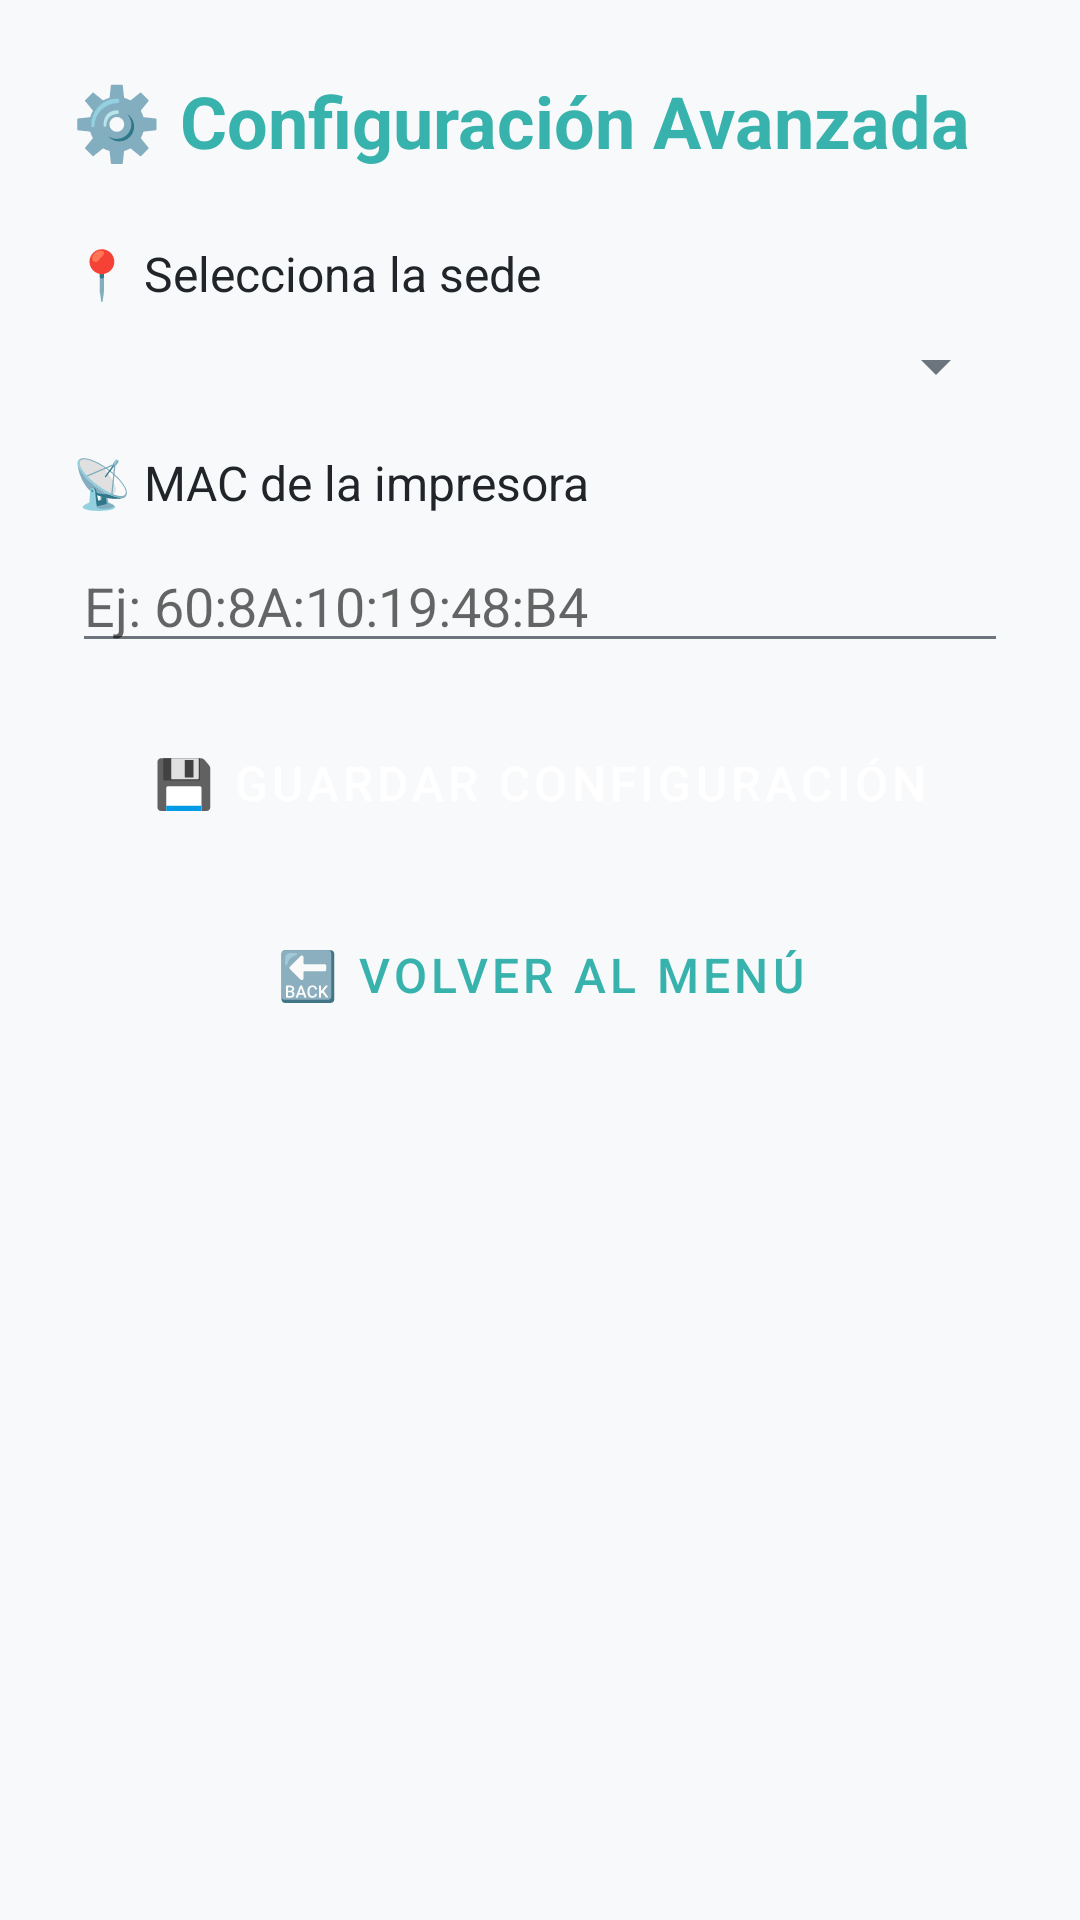

Here is an Android app screen rendered from its layout file. Give the layout XML and the strings, colors and styles it references.
<!-- AndroidManifest.xml: application theme Theme.PharmatoolsTag -->
<!-- res/layout/activity_configuracion.xml -->
<?xml version="1.0" encoding="utf-8"?>
<LinearLayout xmlns:android="http://schemas.android.com/apk/res/android"
    android:layout_width="match_parent"
    android:layout_height="match_parent"
    android:orientation="vertical"
    android:padding="24dp"
    android:background="@color/fondo_general">
    <TextView
        android:layout_width="wrap_content"
        android:layout_height="wrap_content"
        android:text="⚙️ Configuración Avanzada"
        android:textSize="24sp"
        android:textStyle="bold"
        android:textColor="@color/color_principal"
        android:layout_marginBottom="24dp" />
    <TextView
        android:layout_width="wrap_content"
        android:layout_height="wrap_content"
        android:text="📍 Selecciona la sede"
        android:textSize="16sp"
        android:textColor="@color/texto_principal"
        android:layout_marginBottom="8dp" />
    <Spinner
        android:id="@+id/spinnerSede"
        android:layout_width="match_parent"
        android:layout_height="wrap_content"
        android:layout_marginBottom="16dp" />
    <TextView
        android:layout_width="wrap_content"
        android:layout_height="wrap_content"
        android:text="📡 MAC de la impresora"
        android:textSize="16sp"
        android:textColor="@color/texto_principal"
        android:layout_marginBottom="8dp" />
    <EditText
        android:id="@+id/etMacImpresora"
        android:layout_width="match_parent"
        android:layout_height="wrap_content"
        android:hint="Ej: 60:8A:10:19:48:B4"
        android:inputType="text"
        android:layout_marginBottom="16dp" />
    <Button
        android:id="@+id/btnGuardarConfig"
        style="@style/ButtonStyle"
        android:layout_width="match_parent"
        android:layout_height="wrap_content"
        android:text="💾 Guardar configuración"
        android:layout_marginBottom="16dp" />
    <Button
        android:id="@+id/btnVolverConfig"
        style="@style/ButtonSecondary"
        android:layout_width="match_parent"
        android:layout_height="wrap_content"
        android:text="🔙 Volver al menú" />
</LinearLayout>
<!-- resources referenced by this layout -->
<resources>
  <color name="color_principal">#38B2AC</color>
  <color name="fondo_general">#F8F9FA</color>
  <color name="texto_principal">#212529</color>
  <style name="ButtonSecondary" parent="Widget.MaterialComponents.Button.OutlinedButton">
          <item name="android:textColor">@color/color_principal</item>
          <item name="android:textSize">16sp</item>
          <item name="cornerRadius">8dp</item>
          <item name="strokeColor">@color/color_principal</item>
          <item name="strokeWidth">1dp</item>
      </style>
  <style name="ButtonStyle" parent="Widget.MaterialComponents.Button">
          <item name="android:backgroundTint">@color/color_principal</item>
          <item name="android:textColor">@android:color/white</item>
          <item name="android:textSize">16sp</item>
          <item name="android:padding">12dp</item>
          <item name="cornerRadius">8dp</item>
          <item name="android:elevation">2dp</item>
      </style>
  <style name="Theme.PharmatoolsTag" parent="Theme.MaterialComponents.DayNight.NoActionBar">
          <item name="android:statusBarColor">@color/color_principal_oscuro</item>
          <item name="colorPrimary">@color/color_principal</item>
          <item name="colorPrimaryVariant">@color/color_principal_oscuro</item>
          <item name="colorSecondary">@color/color_principal</item>
          <item name="colorAccent">@color/color_principal</item>
          <item name="android:colorBackground">@color/fondo_general</item>
          <item name="colorSurface">@color/fondo_tarjeta</item>
          <item name="android:textColorPrimary">@color/texto_principal</item>
          <item name="android:textColorSecondary">@color/texto_secundario</item>
      </style>
  <color name="color_principal_oscuro">#2C9C96</color>
  <color name="fondo_tarjeta">#FFFFFF</color>
  <color name="texto_secundario">#6C757D</color>
</resources>
